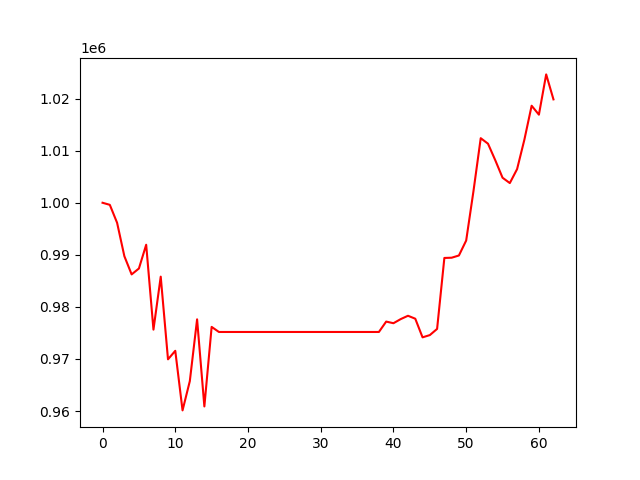

The file beside this chart, header and first rows:
, 0
0, 1000000
1, 999601
2, 996154
3, 989739
4, 986241
5, 987373
6, 991939
7, 975632
8, 985808
9, 969928
10, 971566
11, 960119
12, 965742
13, 977610
14, 960878
15, 976159
16, 975183
17, 975183
18, 975183
19, 975183
20, 975183
21, 975183
22, 975183
23, 975183
24, 975183
25, 975183
26, 975183
27, 975183
28, 975183
29, 975183
30, 975183
31, 975183
32, 975183
33, 975183
34, 975183
35, 975183
36, 975183
37, 975183
38, 975183
39, 977177
40, 976864
41, 977656
42, 978296
43, 977730
44, 974152
45, 974583
46, 975769
47, 989400
48, 989444
49, 989872
50, 992746
51, 1002212
52, 1012403
53, 1011343
54, 1008170
55, 1004809
56, 1003780
57, 1006462
58, 1012103
59, 1018636
... 3 more rows
